Run: headless pygame with SDL's dummy video driver; simulated clock (each Clock.tick advances the game by its frame time, no real sleeping); random seed 0; keys injected as events and as key.get_pressed() state; no mouse input.
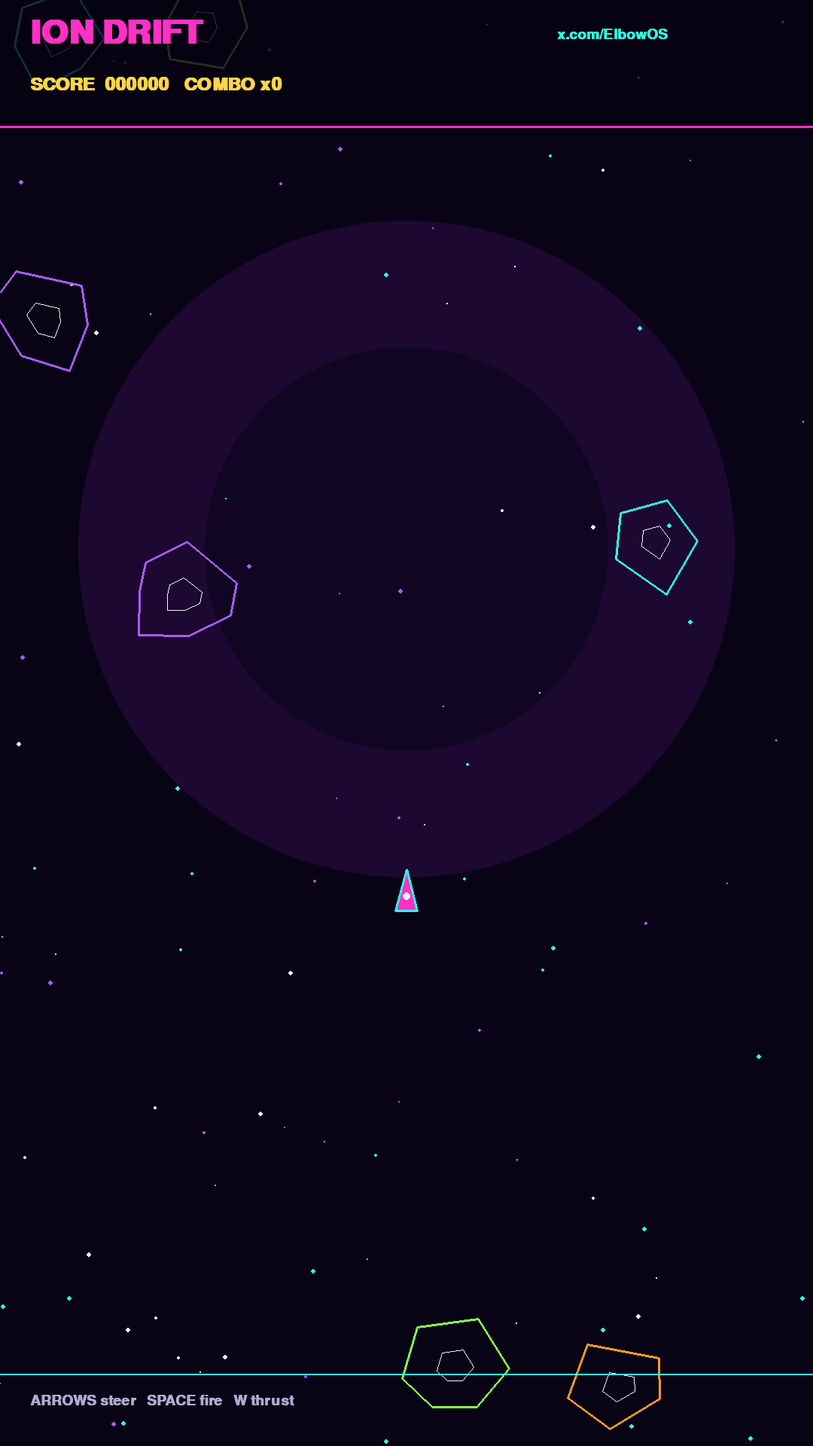
Frame 1 of 4 · flips 1–60 · no input
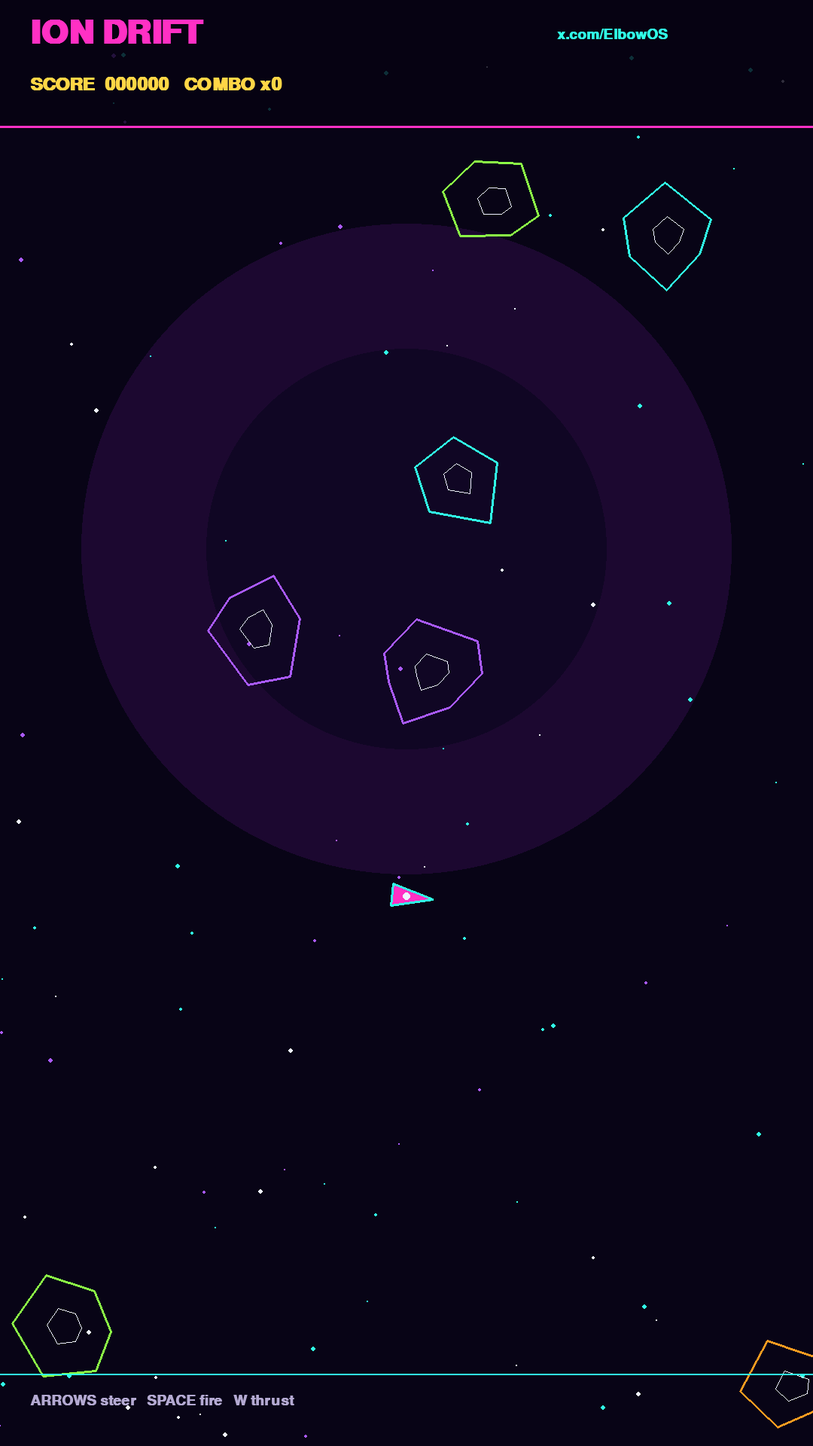
Frame 2 of 4 · flips 61–180 · tapped SPACE, RETURN · held RIGHT (→), D
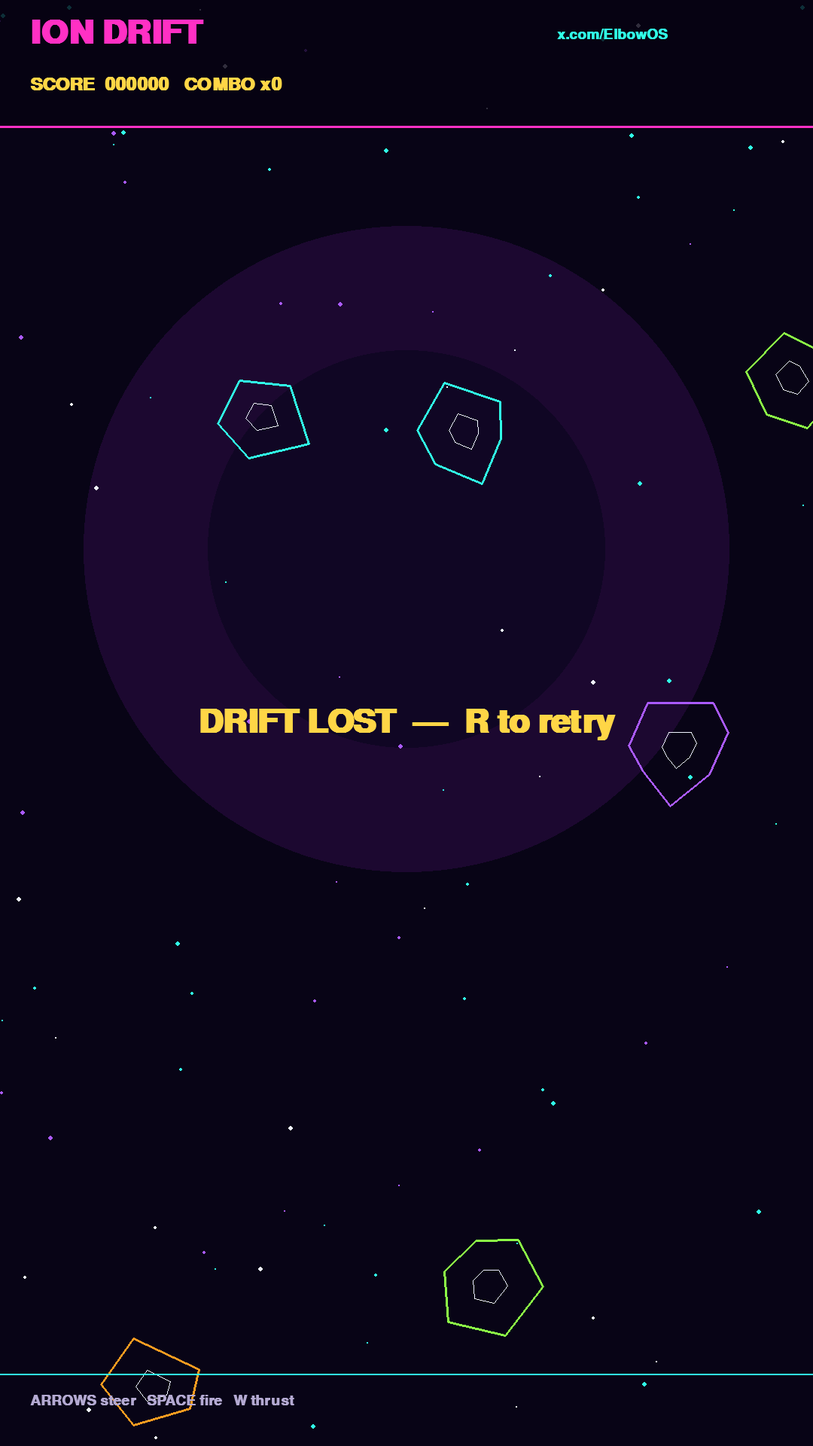
Frame 3 of 4 · flips 181–300 · held DOWN (↓), S
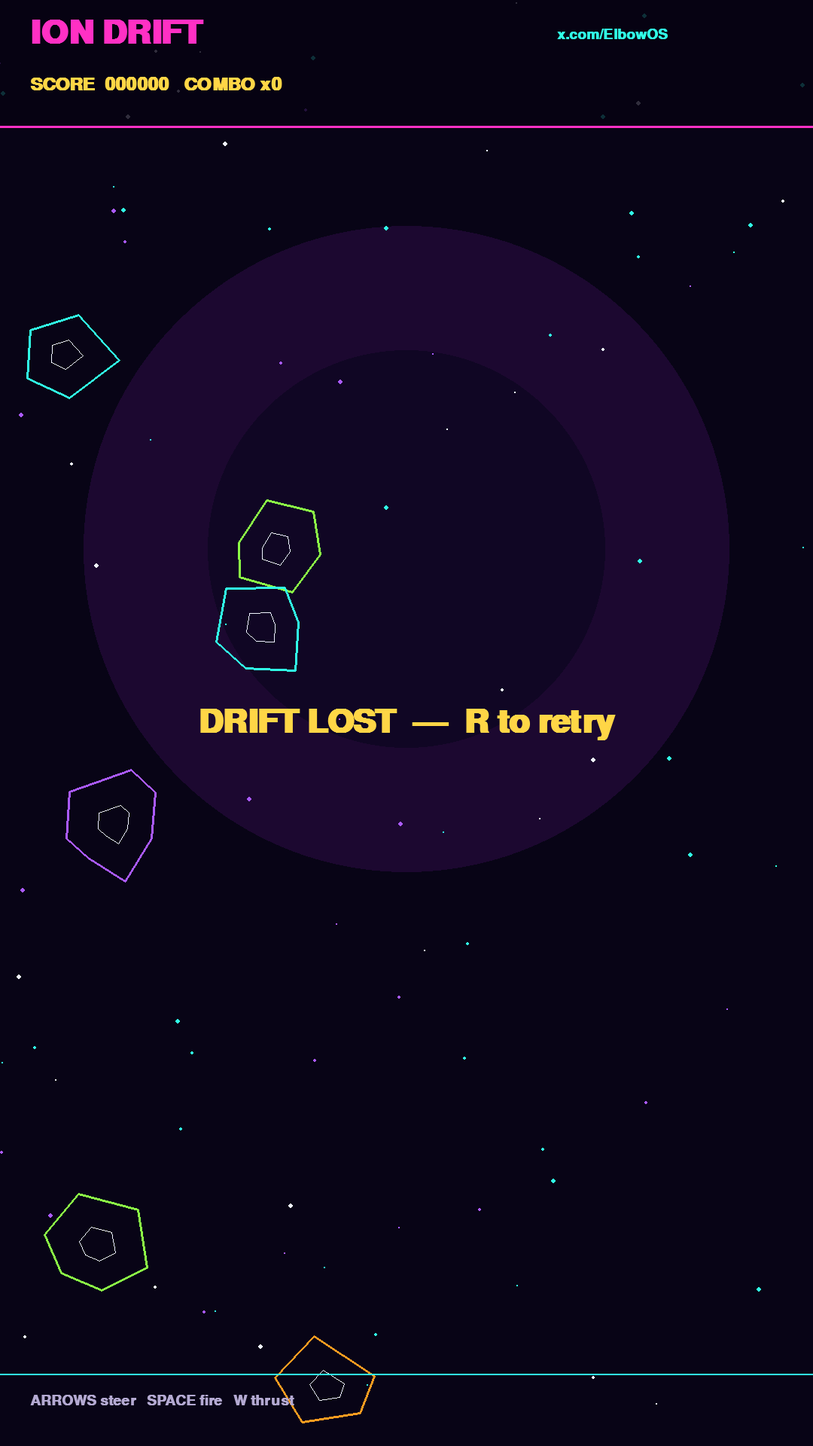
Frame 4 of 4 · flips 301–420 · held LEFT (←), A, UP (↑), W

The pygame program that drew these frames:

#!/usr/bin/env python3
"""ION DRIFT — neon asteroids-harvest arcade. Python 3 + pygame. ElbowOS."""
import math, os, random, subprocess, sys

RECORD = "--record" in sys.argv or os.environ.get("ELBOWOS_RECORD") == "1"
if RECORD:
    os.environ.setdefault("SDL_VIDEODRIVER", "dummy")

import pygame

W, H, FPS = 1080, 1920, 30
TITLE = "ION DRIFT"
HANDLE = "x.com/ElbowOS"
OUT = os.environ.get("ELBOWOS_MP4", os.path.join(os.path.dirname(os.path.abspath(__file__)), "ION_DRIFT_ElbowOS.mp4"))
BG = (8, 4, 22)
MAG = (255, 48, 196)
CYAN = (48, 255, 230)
GOLD = (255, 214, 70)
AMBER = (255, 156, 32)
LIME = (140, 255, 70)
VIO = (170, 90, 255)
WHITE = (240, 244, 255)


def clamp(v, a, b):
    return a if v < a else b if v > b else v


def ang_diff(a, b):
    d = (b - a + math.pi) % (2 * math.pi) - math.pi
    return d


class Particle:
    __slots__ = ("x", "y", "vx", "vy", "life", "col", "r")

    def __init__(self, x, y, col):
        a = random.uniform(0, 6.283)
        sp = random.uniform(40, 380)
        self.x, self.y = x, y
        self.vx, self.vy = math.cos(a) * sp, math.sin(a) * sp
        self.life = random.uniform(0.25, 0.7)
        self.col = col
        self.r = random.randint(2, 6)

    def tick(self, dt):
        self.x += self.vx * dt
        self.y += self.vy * dt
        self.life -= dt
        return self.life > 0

    def draw(self, s):
        if self.life <= 0:
            return
        pygame.draw.circle(s, self.col, (int(self.x), int(self.y)), max(1, self.r))


class Shard:
    def __init__(self, x, y, r, tier=2):
        self.x, self.y, self.r, self.tier = x, y, r, tier
        a = random.uniform(0, 6.283)
        sp = random.uniform(40, 110 + 30 * (3 - tier))
        self.vx, self.vy = math.cos(a) * sp, math.sin(a) * sp
        self.spin = random.uniform(-2.4, 2.4)
        self.rot = random.uniform(0, 6.283)
        n = random.randint(5, 7)
        self.pts = [
            (math.cos(i * 6.283 / n + random.uniform(-0.2, 0.2)) * random.uniform(0.62, 1.0),
             math.sin(i * 6.283 / n + random.uniform(-0.2, 0.2)) * random.uniform(0.62, 1.0))
            for i in range(n)
        ]
        self.col = random.choice((AMBER, LIME, VIO, CYAN))

    def tick(self, dt):
        self.x = (self.x + self.vx * dt) % W
        self.y = (self.y + self.vy * dt) % H
        self.rot += self.spin * dt

    def poly(self):
        ca, sa = math.cos(self.rot), math.sin(self.rot)
        out = []
        for px, py in self.pts:
            x = px * self.r
            y = py * self.r
            out.append((self.x + x * ca - y * sa, self.y + x * sa + y * ca))
        return out

    def draw(self, s):
        pts = self.poly()
        pygame.draw.polygon(s, self.col, pts, 3)
        inner = [(self.x + (p[0] - self.x) * 0.35, self.y + (p[1] - self.y) * 0.35) for p in pts]
        pygame.draw.polygon(s, WHITE, inner, 1)


class Bullet:
    __slots__ = ("x", "y", "vx", "vy", "life")

    def __init__(self, x, y, a):
        self.x, self.y = x, y
        self.vx, self.vy = math.cos(a) * 920, math.sin(a) * 920
        self.life = 0.85

    def tick(self, dt):
        self.x += self.vx * dt
        self.y += self.vy * dt
        self.life -= dt
        return 0 < self.x < W and 0 < self.y < H and self.life > 0

    def draw(self, s):
        pygame.draw.circle(s, GOLD, (int(self.x), int(self.y)), 5)
        pygame.draw.circle(s, WHITE, (int(self.x), int(self.y)), 2)


class Game:
    def __init__(self):
        self.ship = pygame.Vector2(W / 2, H * 0.62)
        self.vel = pygame.Vector2(0, 0)
        self.ang = -math.pi / 2
        self.cool = 0.0
        self.score = 0
        self.combo = 0
        self.alive = True
        self.t = 0.0
        self.shards = []
        self.bullets = []
        self.parts = []
        self.stars = [(random.randrange(W), random.randrange(H), random.randint(1, 3),
                       random.choice((WHITE, VIO, CYAN))) for _ in range(90)]
        for _ in range(7):
            self.spawn(2)

    def spawn(self, tier=2):
        r = {2: 78, 1: 46, 0: 24}[tier]
        side = random.choice((0, 1, 2, 3))
        if side == 0:
            x, y = random.uniform(0, W), -r
        elif side == 1:
            x, y = random.uniform(0, W), H + r
        elif side == 2:
            x, y = -r, random.uniform(0, H)
        else:
            x, y = W + r, random.uniform(0, H)
        if math.hypot(x - self.ship.x, y - self.ship.y) < 220:
            x = (x + W * 0.4) % W
        self.shards.append(Shard(x, y, r, tier))

    def boom(self, x, y, col, n=14):
        for _ in range(n):
            self.parts.append(Particle(x, y, col))

    def shoot(self):
        if self.cool > 0 or not self.alive:
            return
        nose = self.ship + pygame.Vector2(math.cos(self.ang), math.sin(self.ang)) * 34
        self.bullets.append(Bullet(nose.x, nose.y, self.ang))
        self.cool = 0.14
        self.boom(nose.x, nose.y, GOLD, 4)

    def split(self, sh):
        self.score += (3 - sh.tier) * 50 + 40 + self.combo * 8
        self.combo = min(self.combo + 1, 24)
        self.boom(sh.x, sh.y, sh.col, 18)
        if sh.tier > 0:
            for _ in range(2):
                kid = Shard(sh.x, sh.y, {1: 46, 0: 24}[sh.tier - 1], sh.tier - 1)
                kid.col = sh.col
                self.shards.append(kid)

    def tick(self, dt, keys, auto):
        self.t += dt
        self.cool = max(0.0, self.cool - dt)
        rot = 0
        thrust = False
        fire = False
        if auto:
            rot, thrust, fire = self.ai()
        else:
            if keys[pygame.K_LEFT] or keys[pygame.K_a]:
                rot = -1
            if keys[pygame.K_RIGHT] or keys[pygame.K_d]:
                rot = 1
            thrust = keys[pygame.K_UP] or keys[pygame.K_w]
            fire = keys[pygame.K_SPACE] or keys[pygame.K_k]
        if self.alive:
            self.ang += rot * 3.6 * dt
            if thrust:
                self.vel.x += math.cos(self.ang) * 420 * dt
                self.vel.y += math.sin(self.ang) * 420 * dt
                tail = self.ship - pygame.Vector2(math.cos(self.ang), math.sin(self.ang)) * 22
                self.boom(tail.x, tail.y, random.choice((CYAN, MAG)), 2)
            if fire:
                self.shoot()
            self.vel *= 0.992
            if self.vel.length() > 520:
                self.vel.scale_to_length(520)
            self.ship.x = (self.ship.x + self.vel.x * dt) % W
            self.ship.y = (self.ship.y + self.vel.y * dt) % H
        for sh in self.shards:
            sh.tick(dt)
        self.bullets = [b for b in self.bullets if b.tick(dt)]
        self.parts = [p for p in self.parts if p.tick(dt)]
        keep = []
        for sh in self.shards:
            hit = False
            for b in list(self.bullets):
                if (b.x - sh.x) ** 2 + (b.y - sh.y) ** 2 < (sh.r + 8) ** 2:
                    self.bullets.remove(b)
                    self.split(sh)
                    hit = True
                    break
            if not hit:
                if self.alive and (self.ship.x - sh.x) ** 2 + (self.ship.y - sh.y) ** 2 < (sh.r + 16) ** 2:
                    self.alive = False
                    self.boom(self.ship.x, self.ship.y, MAG, 40)
                    self.combo = 0
                else:
                    keep.append(sh)
        self.shards = keep
        while len(self.shards) < 6:
            self.spawn(random.choice((2, 2, 1)))
        if not self.alive and auto and self.t > 0.4:
            self.ship.update(W / 2, H * 0.62)
            self.vel.update(0, 0)
            self.ang = -math.pi / 2
            self.alive = True
            self.shards = [s for s in self.shards
                           if math.hypot(s.x - self.ship.x, s.y - self.ship.y) > 260]
            self.t = 0.0

    def ai(self):
        if not self.shards:
            return 0, False, False
        def wrap_d(ax, ay, bx, by):
            dx = bx - ax
            dy = by - ay
            if dx > W / 2:
                dx -= W
            if dx < -W / 2:
                dx += W
            if dy > H / 2:
                dy -= H
            if dy < -H / 2:
                dy += H
            return dx, dy, math.hypot(dx, dy)

        nearest = min(self.shards, key=lambda s: wrap_d(self.ship.x, self.ship.y, s.x, s.y)[2] - s.r)
        dx, dy, dist = wrap_d(self.ship.x, self.ship.y, nearest.x, nearest.y)
        want = math.atan2(dy, dx)
        d = ang_diff(self.ang, want)
        rot = 1 if d > 0.08 else -1 if d < -0.08 else 0
        danger = dist < nearest.r + 140
        if danger:
            flee = math.atan2(-dy, -dx)
            d2 = ang_diff(self.ang, flee)
            rot = 1 if d2 > 0.1 else -1 if d2 < -0.1 else 0
            return rot, True, abs(d) < 0.35
        thrust = dist > 280 or self.vel.length() < 60
        fire = abs(d) < 0.22 and dist < 720
        return rot, thrust, fire

    def draw(self, s, font, big, tiny):
        s.fill(BG)
        pulse = 18 + int(10 * math.sin(self.t * 1.7))
        pygame.draw.circle(s, (28, 8, 48), (W // 2, int(H * 0.38)), 420 + pulse)
        pygame.draw.circle(s, (16, 6, 36), (W // 2, int(H * 0.38)), 260 + pulse // 2)
        for x, y, r, c in self.stars:
            yy = (y + int(self.t * (8 + r * 6))) % H
            pygame.draw.circle(s, c, (x, yy), r)
        for p in self.parts:
            p.draw(s)
        for sh in self.shards:
            sh.draw(s)
        for b in self.bullets:
            b.draw(s)
        if self.alive:
            ca, sa = math.cos(self.ang), math.sin(self.ang)
            nose = (self.ship.x + ca * 36, self.ship.y + sa * 36)
            lft = (self.ship.x + math.cos(self.ang + 2.5) * 24, self.ship.y + math.sin(self.ang + 2.5) * 24)
            rgt = (self.ship.x + math.cos(self.ang - 2.5) * 24, self.ship.y + math.sin(self.ang - 2.5) * 24)
            pygame.draw.polygon(s, MAG, [nose, lft, rgt])
            pygame.draw.polygon(s, CYAN, [nose, lft, rgt], 3)
            pygame.draw.circle(s, WHITE, (int(self.ship.x), int(self.ship.y)), 5)
        bar = pygame.Surface((W, 168), pygame.SRCALPHA)
        bar.fill((6, 2, 18, 210))
        s.blit(bar, (0, 0))
        s.blit(big.render(TITLE, True, MAG), (40, 22))
        s.blit(font.render(f"SCORE  {self.score:06d}   COMBO x{self.combo}", True, GOLD), (40, 100))
        s.blit(tiny.render(HANDLE, True, CYAN), (W - 340, 36))
        s.blit(tiny.render("ARROWS steer   SPACE fire   W thrust", True, (180, 170, 210)), (40, H - 70))
        pygame.draw.line(s, MAG, (0, 168), (W, 168), 3)
        pygame.draw.line(s, CYAN, (0, H - 96), (W, H - 96), 2)


def record_reel(game, surf, font, big, tiny):
    cmd = [
        "ffmpeg", "-y", "-f", "rawvideo", "-pix_fmt", "rgb24", "-s", f"{W}x{H}",
        "-r", str(FPS), "-i", "-", "-an", "-c:v", "libx264", "-pix_fmt", "yuv420p",
        "-crf", "20", "-preset", "fast", "-movflags", "+faststart", OUT,
    ]
    proc = subprocess.Popen(cmd, stdin=subprocess.PIPE, stdout=subprocess.DEVNULL, stderr=subprocess.PIPE)
    frames = FPS * 15
    dt = 1.0 / FPS
    try:
        for i in range(frames):
            game.tick(dt, None, auto=True)
            game.draw(surf, font, big, tiny)
            proc.stdin.write(pygame.image.tostring(surf, "RGB"))
        proc.stdin.close()
        err = proc.stderr.read().decode("utf-8", "ignore") if proc.stderr else ""
        rc = proc.wait(timeout=60)
        if rc != 0:
            raise RuntimeError(err[-2000:])
    except Exception:
        try:
            proc.kill()
        except Exception:
            pass
        raise


def main():
    pygame.init()
    pygame.font.init()
    if RECORD:
        screen = pygame.Surface((W, H))
    else:
        screen = pygame.display.set_mode((W, H))
        pygame.display.set_caption(f"{TITLE} — {HANDLE}")
    font = pygame.font.SysFont("DejaVu Sans Mono", 36, bold=True)
    big = pygame.font.SysFont("DejaVu Sans", 64, bold=True)
    tiny = pygame.font.SysFont("DejaVu Sans Mono", 28, bold=True)
    game = Game()
    if RECORD:
        record_reel(game, screen, font, big, tiny)
        print("WROTE", OUT)
        pygame.quit()
        return
    clock = pygame.time.Clock()
    running = True
    while running:
        dt = clock.tick(FPS) / 1000.0
        for e in pygame.event.get():
            if e.type == pygame.QUIT:
                running = False
            if e.type == pygame.KEYDOWN and e.key == pygame.K_ESCAPE:
                running = False
            if e.type == pygame.KEYDOWN and e.key == pygame.K_r and not game.alive:
                game.__init__()
        game.tick(dt, pygame.key.get_pressed(), auto=False)
        game.draw(screen, font, big, tiny)
        if not game.alive:
            msg = big.render("DRIFT LOST  —  R to retry", True, GOLD)
            screen.blit(msg, msg.get_rect(center=(W // 2, H // 2)))
        pygame.display.flip()
    pygame.quit()


if __name__ == "__main__":
    main()
